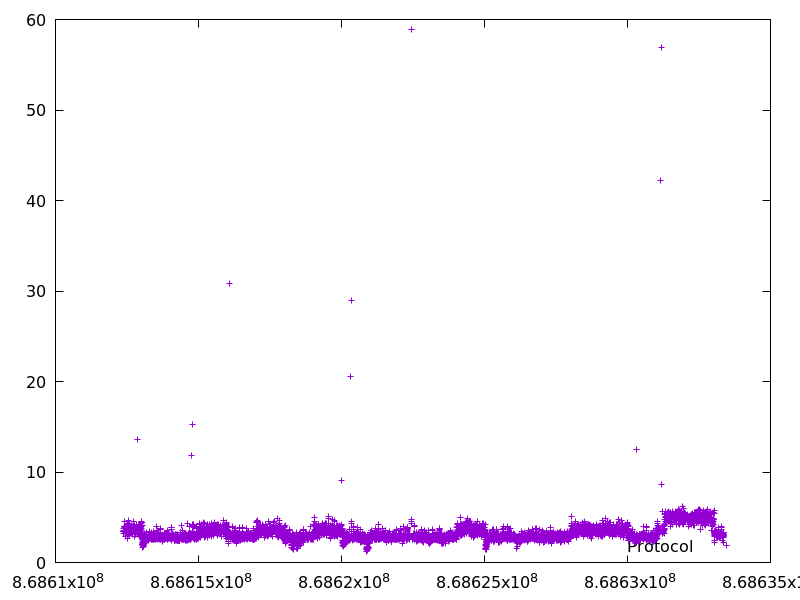

The table this chart was drawn from, first rows:
868612374.962289, 3.245052
868612378, 3.41
868612382, 3.45
868612386, 3.727
868612389, 3.54
868612393, 3.437
868612397, 4.528
868612401, 3.808
868612405, 3.464
868612409, 3.998
868612413, 3.931
868612417, 3.54
868612420, 3.9
868612424, 3.784
868612428, 3.576
868612432, 3.941
868612436, 3.9
868612440, 3.522
868612443, 3.581
868612447, 3.747
868612451, 3.811
868612454, 3.383
868612457, 2.91
868612461, 3.351
868612464, 3.291
868612468, 3.743
868612471, 3.606
868612475, 3.404
868612479, 3.584
868612482, 3.491
868612486, 3.582
868612489, 3.322
868612493, 4.116
868612497, 3.78
868612501, 3.332
868612504, 3.458
868612508, 3.511
868612510, 2.675
868612514, 3.751
868612518, 4.051
868612522, 3.946
868612526, 3.838
868612529, 3.043
868612534, 4.339
868612537, 3.603
868612541, 3.918
868612546, 4.598
868612549, 3.295
868612553, 4.11
868612557, 3.637
868612560, 3.228
868612564, 3.699
868612568, 3.476
868612571, 3.116
868612574, 3.318
868612577, 3.131
868612582, 4.288
868612586, 3.887
868612590, 3.882
868612594, 4.232
868612597, 3.143
... 6,393 more rows
